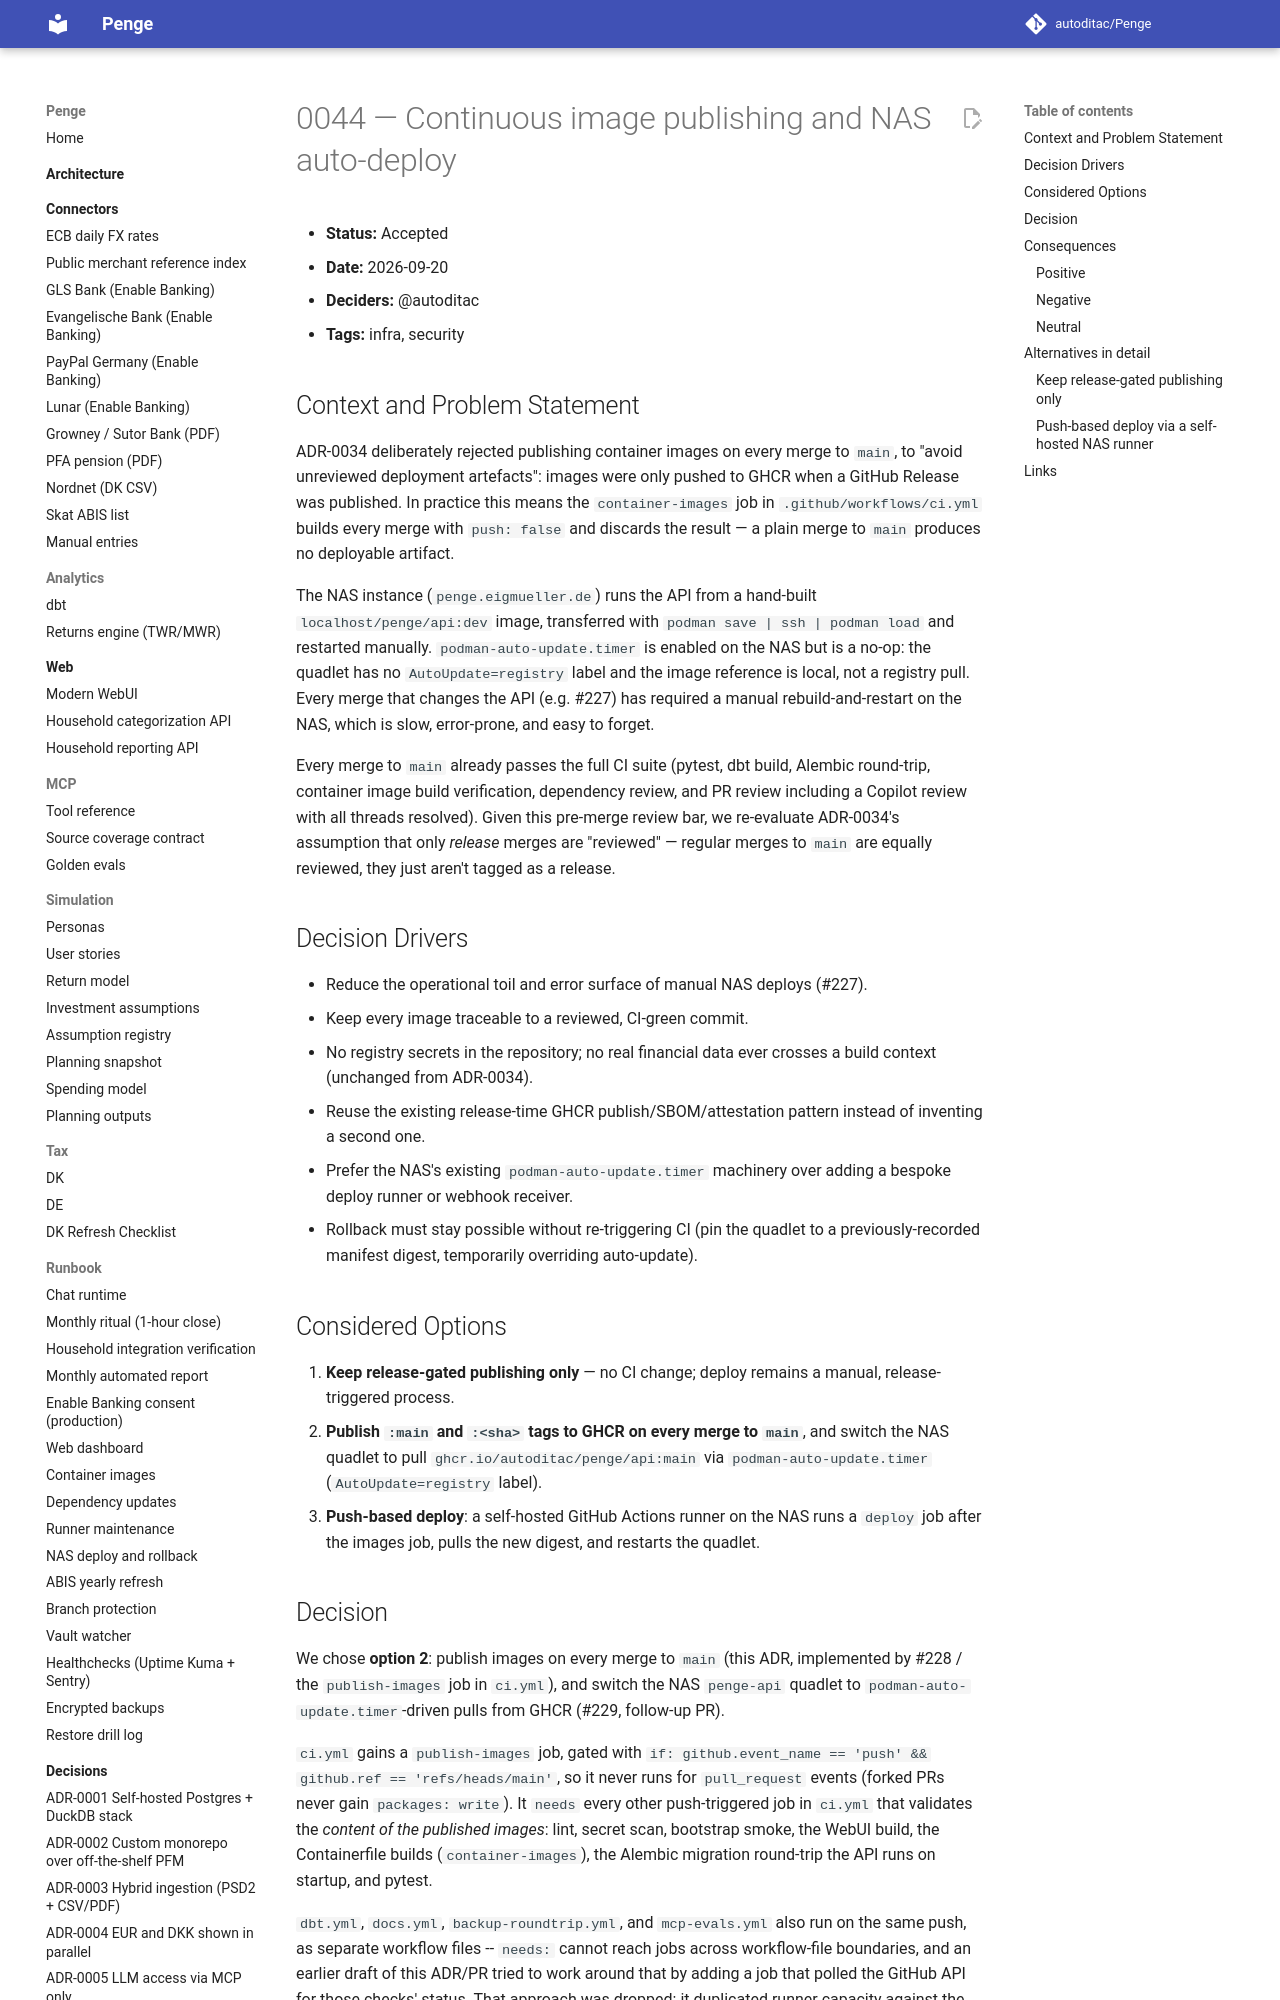

repository: autoditac/Penge · page: decisions/0044-continuous-image-publishing-and-nas-auto-deploy/index.html · generator: mkdocs

# 0044 — Continuous image publishing and NAS auto-deploy

- **Status:** Accepted
- **Date:** 2026-09-20
- **Deciders:** @autoditac
- **Tags:** infra, security

## Context and Problem Statement

ADR-0034 deliberately rejected publishing container images on every merge to
`main`, to "avoid unreviewed deployment artefacts": images were only pushed to
GHCR when a GitHub Release was published. In practice this means the
`container-images` job in `.github/workflows/ci.yml` builds every merge with
`push: false` and discards the result — a plain merge to `main` produces no
deployable artifact.

The NAS instance (`penge.eigmueller.de`) runs the API from a hand-built
`localhost/penge/api:dev` image, transferred with `podman save | ssh | podman
load` and restarted manually. `podman-auto-update.timer` is enabled on the NAS
but is a no-op: the quadlet has no `AutoUpdate=registry` label and the image
reference is local, not a registry pull. Every merge that changes the API
(e.g. #227) has required a manual rebuild-and-restart on the NAS, which is
slow, error-prone, and easy to forget.

Every merge to `main` already passes the full CI suite (pytest, dbt build,
Alembic round-trip, container image build verification, dependency review,
and PR review including a Copilot review with all threads resolved). Given
this pre-merge review bar, we re-evaluate ADR-0034's assumption that only
*release* merges are "reviewed" — regular merges to `main` are equally
reviewed, they just aren't tagged as a release.

## Decision Drivers

- Reduce the operational toil and error surface of manual NAS deploys (#227).
- Keep every image traceable to a reviewed, CI-green commit.
- No registry secrets in the repository; no real financial data ever crosses
  a build context (unchanged from ADR-0034).
- Reuse the existing release-time GHCR publish/SBOM/attestation pattern
  instead of inventing a second one.
- Prefer the NAS's existing `podman-auto-update.timer` machinery over adding
  a bespoke deploy runner or webhook receiver.
- Rollback must stay possible without re-triggering CI (pin the quadlet to
  a previously-recorded manifest digest, temporarily overriding
  auto-update).

## Considered Options

1. **Keep release-gated publishing only** — no CI change; deploy remains a
   manual, release-triggered process.
2. **Publish `:main` and `:<sha>` tags to GHCR on every merge to `main`**,
   and switch the NAS quadlet to pull `ghcr.io/autoditac/penge/api:main` via
   `podman-auto-update.timer` (`AutoUpdate=registry` label).
3. **Push-based deploy**: a self-hosted GitHub Actions runner on the NAS runs
   a `deploy` job after the images job, pulls the new digest, and restarts
   the quadlet.
